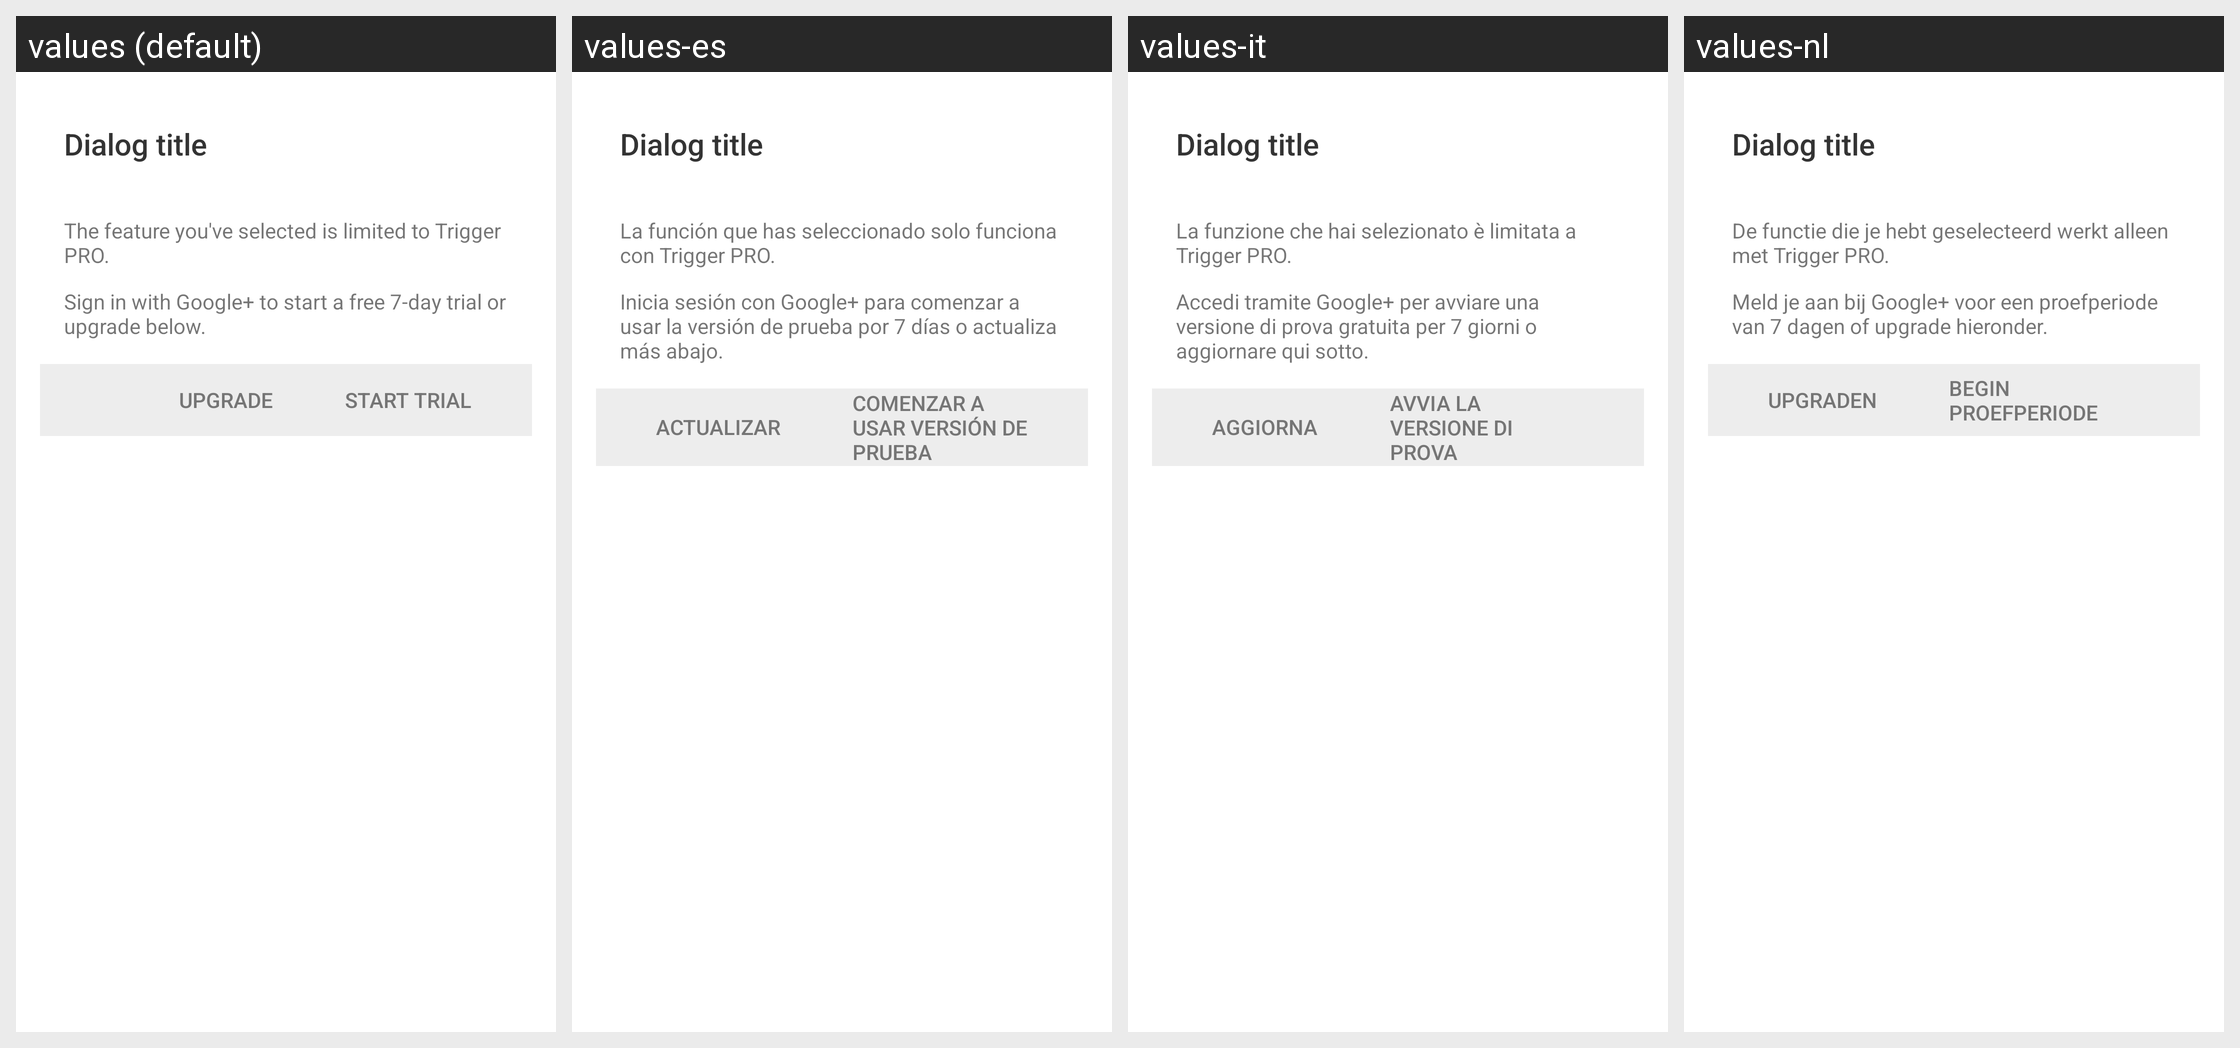

Translations of the strings shown on this Android screen, per locale in the grid:
Android screen res/layout/activity_trial_dialog.xml rendered under 4 locales, left to right: values (default), values-es, values-it, values-nl. Device: Nexus 5 (rendered at 1080×1920; each locale shown at half size, 540×960, under a caption strip naming it); theme TagstandDialog.
Other locales in the repository, not shown: values-da, values-de, values-el, values-fr, values-hr, values-hu, values-ja, values-ko, values-pl, values-pt, values-ru, values-zh-rCN, values-zh-rTW.
Strings drawn on this screen, with the default value and each locale's value (text and hints the layout hard-codes, and strings that could not be matched under every locale, appear in the picture but are not listed):

upgrade_heading
  values: The feature you've selected is limited to Trigger PRO.
  values-es: La función que has seleccionado solo funciona con Trigger PRO.
  values-it: La funzione che hai selezionato è limitata a Trigger PRO.
  values-nl: De functie die je hebt geselecteerd werkt alleen met Trigger PRO.

sign_in_trial
  values: Sign in with Google+ to start a free 7-day trial or upgrade below.
  values-es: Inicia sesión con Google+ para comenzar a usar la versión de prueba por 7 días o actualiza más abajo.
  values-it: Accedi tramite Google+ per avviare una versione di prova gratuita per 7 giorni o aggiornare qui sotto.
  values-nl: Meld je aan bij Google+ voor een proefperiode van 7 dagen of upgrade hieronder.
